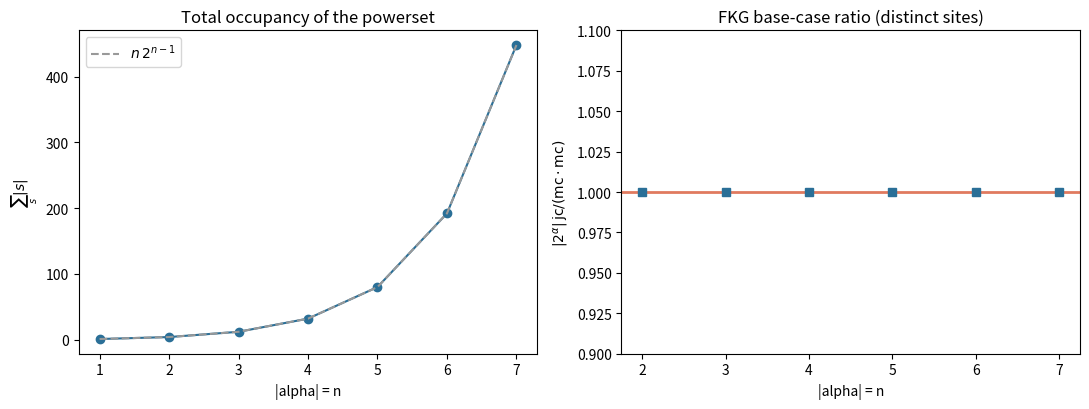

The matplotlib source for this figure:
"""Visualization: occupancy growth under union closure and the FKG base-case
ratio on the powerset. Produces 'union_closed_correlation.png'."""
from __future__ import annotations

from itertools import combinations
import matplotlib.pyplot as plt


def powerset(n: int):
    elts = list(range(n))
    return [frozenset(c) for r in range(n + 1) for c in combinations(elts, r)]


def main() -> None:
    # Panel 1: total occupancy of 2^alpha grows like n * 2^(n-1).
    ns = list(range(1, 8))
    occ = []
    for n in ns:
        P = powerset(n)
        occ.append(sum(len(s) for s in P))

    # Panel 2: FKG ratio |2^a|*jc / (mc*mc) for distinct sites equals 1.
    ratios = []
    for n in range(2, 8):
        P = powerset(n)
        card = len(P)
        a, b = 0, 1
        mc_a = sum(1 for s in P if a in s)
        mc_b = sum(1 for s in P if b in s)
        jc = sum(1 for s in P if a in s and b in s)
        ratios.append(card * jc / (mc_a * mc_b))

    fig, (ax1, ax2) = plt.subplots(1, 2, figsize=(11, 4.2))
    ax1.plot(ns, occ, "o-", color="#2a6f97")
    ax1.plot(ns, [n * 2 ** (n - 1) for n in ns], "--", color="#999",
             label=r"$n\,2^{n-1}$")
    ax1.set_title("Total occupancy of the powerset")
    ax1.set_xlabel("|alpha| = n")
    ax1.set_ylabel(r"$\sum_{s}|s|$")
    ax1.legend()

    ax2.axhline(1.0, color="#e07a5f", lw=2)
    ax2.plot(range(2, 8), ratios, "s", color="#2a6f97")
    ax2.set_title("FKG base-case ratio (distinct sites)")
    ax2.set_xlabel("|alpha| = n")
    ax2.set_ylabel(r"$|2^\alpha|\,\mathrm{jc}/(\mathrm{mc}\cdot\mathrm{mc})$")
    ax2.set_ylim(0.9, 1.1)

    fig.tight_layout()
    fig.savefig("union_closed_correlation.png", dpi=150)
    print("wrote union_closed_correlation.png")


if __name__ == "__main__":
    main()
